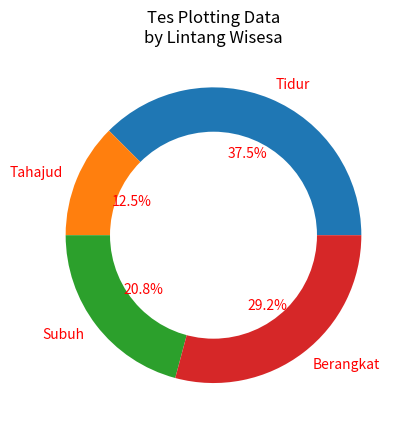

The matplotlib source for this figure:

import matplotlib.pyplot as plt

slice = [9, 3, 5, 7]
activity = ['Tidur', 'Tahajud', 'Subuh', 'Berangkat']
# cols = ['c', 'm', 'r', 'k']

plt.pie(slice, labels=activity, autopct='%1.1f%%', textprops={'color':"r"})

# adding center circle
centre_circle = plt.Circle((0,0),0.70,fc='white')
fig = plt.gcf()
fig.gca().add_artist(centre_circle)

plt.title('Tes Plotting Data\nby Lintang Wisesa')
plt.show()